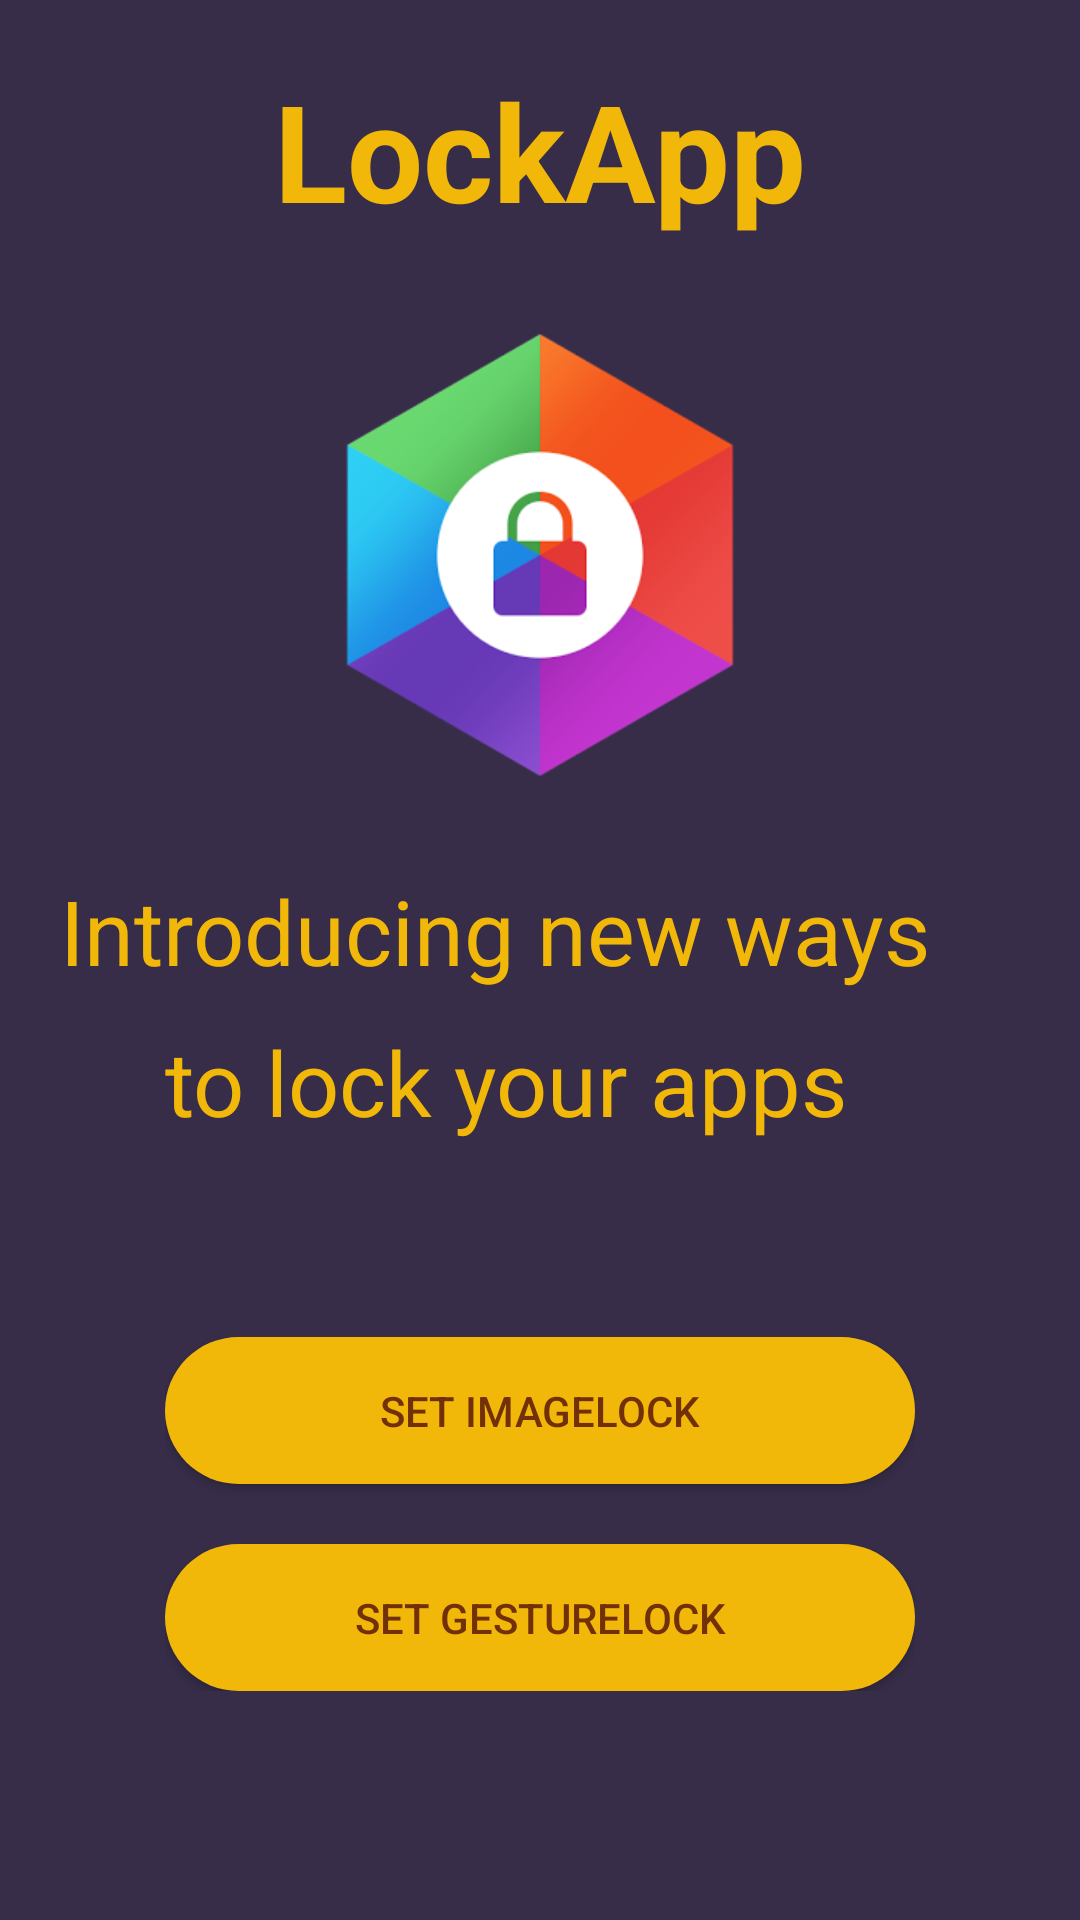

Here is an Android app screen rendered from its layout file. Give the layout XML and the strings, colors and styles it references.
<!-- AndroidManifest.xml: application theme AppTheme -->
<!-- res/layout/activity_main.xml -->
<?xml version="1.0" encoding="utf-8"?>
<LinearLayout
    xmlns:android="http://schemas.android.com/apk/res/android"
    xmlns:app="http://schemas.android.com/apk/res-auto"
    xmlns:tools="http://schemas.android.com/tools"
    android:layout_width="match_parent"
    android:layout_height="match_parent"
    android:background="@color/welcomeact"
    tools:context="com.example.bhatt9697.lockapp.MainActivity"
    android:orientation="vertical"



    android:id="@+id/l1">



    <TextView
        android:layout_width="wrap_content"
        android:layout_height="wrap_content"
        android:layout_gravity="center"
        android:layout_marginTop="20dp"
        android:text="LockApp"
        android:textColor="#f2b809"
        android:textSize="45sp"
        android:textStyle="bold" />



    <ImageView
        android:layout_marginTop="30dp"
        android:id="@+id/imglogo"
        android:layout_width="150dp"
        android:layout_height="150dp"
        android:layout_gravity="center"
        android:src="@drawable/logo" />

    <TextView
        android:layout_width="wrap_content"
        android:layout_height="wrap_content"

        android:layout_gravity="center"
        android:layout_marginTop="30dp"
        android:text="Introducing new ways    "
        android:textColor="#f2b809"
        android:textSize="30sp" />
    android:textSize="45sp" />
    <TextView
        android:layout_width="wrap_content"
        android:layout_height="wrap_content"

        android:layout_marginTop="10dp"
        android:layout_gravity="center"
        android:text="to lock your apps   "
        android:textColor="#f2b809"
        android:textSize="30sp" />
    <LinearLayout

        android:layout_marginTop="65dp"
        android:id="@+id/l2"
        android:layout_width="wrap_content"
        android:layout_height="wrap_content"
        android:layout_gravity="center"
        android:orientation="vertical">
    <Button

        android:id="@+id/buttonsub"
        android:layout_width="250dp"
        android:layout_height="wrap_content"
        android:layout_gravity="center"

        android:background="@drawable/buttonstle"
        android:text="Set ImageLock"
        android:onClick="button1"
        android:textColor="@color/colorAccent" />


    <Button

        android:id="@+id/buttonsub1"
        android:layout_width="250dp"
        android:layout_height="wrap_content"
        android:layout_gravity="center"
        android:layout_marginTop="20dp"
        android:background="@drawable/buttonstle"
        android:onClick="button2"
        android:text="Set GestureLock"
        android:textColor="@color/colorAccent" />



</LinearLayout>

    </LinearLayout>
<!-- resources referenced by this layout -->
<resources>
  <color name="colorAccent">#723009</color>
  <color name="welcomeact">#372d49</color>
  <!-- drawable buttonstle (drawable) -->
  <?xml version="1.0" encoding="utf-8"?>
  <shape xmlns:android="http://schemas.android.com/apk/res/android">
      <corners android:radius="50dp"></corners>
      <solid android:color="#f2b809"/>
      <padding android:top="15dp" android:right="15dp" android:left="15dp" android:bottom="15dp"></padding>
  </shape>
  <!-- drawable logo: png bitmap (drawable, 34494 bytes) -->
  <style name="AppTheme" parent="Theme.AppCompat.Light.NoActionBar">
          
          <item name="colorPrimary">@color/colorPrimary</item>
          <item name="colorPrimaryDark">@color/colorPrimaryDark</item>
          <item name="colorAccent">@color/colorAccent</item>
      </style>
  <color name="colorPrimary">#3F51B5</color>
  <color name="colorPrimaryDark">#FF3300</color>
</resources>
